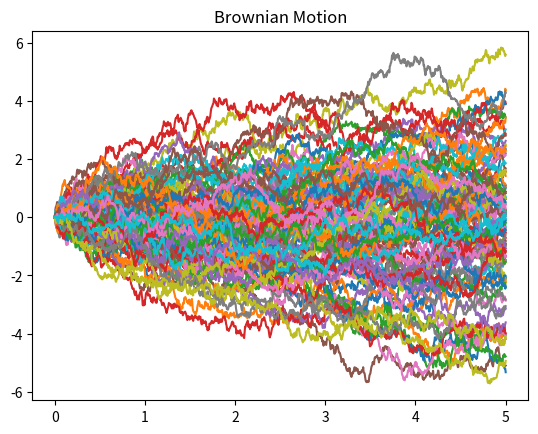

The script that saved this image:
#Simulating a Brownain Motion in 1-d starting at 0

import numpy as np
import matplotlib.pyplot as plt

# We consider the time interval (0,t)
# We partion the interval into 1000 pieces. P denotes the partition.

t=5
n=1000
delta_t = t/n

# how many paths
pamt = 100

# create an array to store the paths
X = np.zeros((pamt, n+1))

# create the paths 
for i in range(pamt):        
    dW = np.sqrt(delta_t) * np.random.normal(0,1,size =n )
    
    W = np.empty(n+1, dtype=float)
    W[0] = 0
    for j in range(n):
        W[j+1] = W[j] + dW[j]
    X[i, : ] = W

# There is a bulit in formula, np.cumsum, that does what the above for loop does.
# W = Wt
# Wt = np.zeros(n+1)
# Wt[1:] = np.cumsum(dW)



# x-axis for the plot
x = np.linspace(0, t, n + 1)

# plot the paths
for i in range(pamt):
    plt.plot(x,X[i])

plt.title('Brownian Motion')
plt.show()
